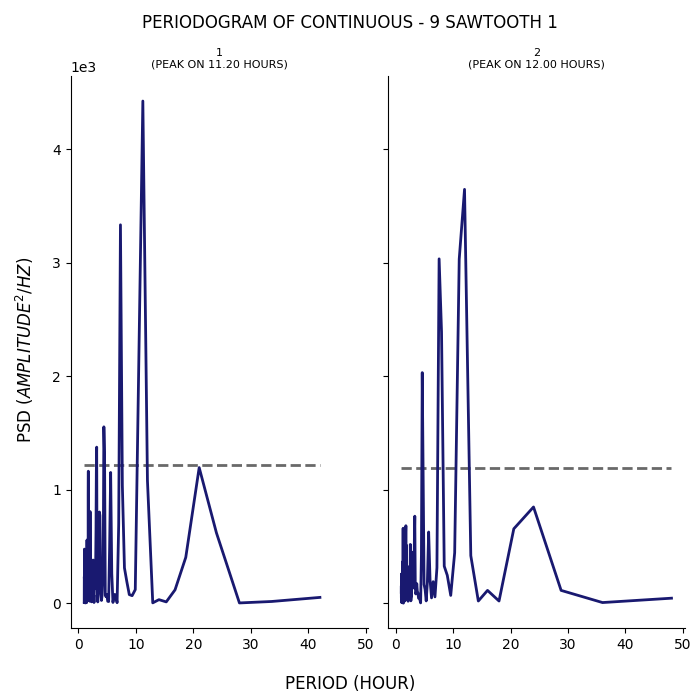

Data behind this chart, as committed beside it:
test, period, psd
1, 42.0, 51.09
1, 33.6, 15.17
1, 28.0, 2.367
1, 24.0, 619.8
1, 21.0, 1195
1, 18.67, 403.9
1, 16.8, 117.7
1, 15.27, 11.65
1, 14.0, 31.25
1, 12.92, 3.066
1, 12.0, 1080
1, 11.2, 4424
1, 10.5, 2111
1, 9.882, 119.6
1, 9.333, 66.31
1, 8.842, 75.93
1, 8.4, 194
1, 8.0, 310.9
1, 7.636, 1035
1, 7.304, 3334
1, 7.0, 696.4
1, 6.72, 4.349
1, 6.462, 73.97
1, 6.222, 77.16
1, 6.0, 6.758
1, 5.793, 262.8
1, 5.6, 1152
1, 5.419, 491.2
1, 5.25, 14.66
1, 5.091, 16.93
1, 4.941, 76.27
1, 4.8, 57.47
1, 4.667, 68.7
1, 4.541, 1298
1, 4.421, 1554
1, 4.308, 382.1
1, 4.2, 190.5
1, 4.098, 62.74
1, 4.0, 24.21
1, 3.907, 87.48
1, 3.818, 408.6
1, 3.733, 771.3
1, 3.652, 803.7
1, 3.574, 458.6
1, 3.5, 480.6
1, 3.429, 78.62
1, 3.36, 11.25
1, 3.294, 77.36
1, 3.231, 299.7
1, 3.17, 1375
1, 3.111, 1164
1, 3.055, 648
1, 3.0, 330.7
1, 2.947, 128
1, 2.897, 155.9
1, 2.847, 180.9
1, 2.8, 215.5
1, 2.754, 113.5
1, 2.71, 6.053
1, 2.667, 71.66
... 247 more rows
